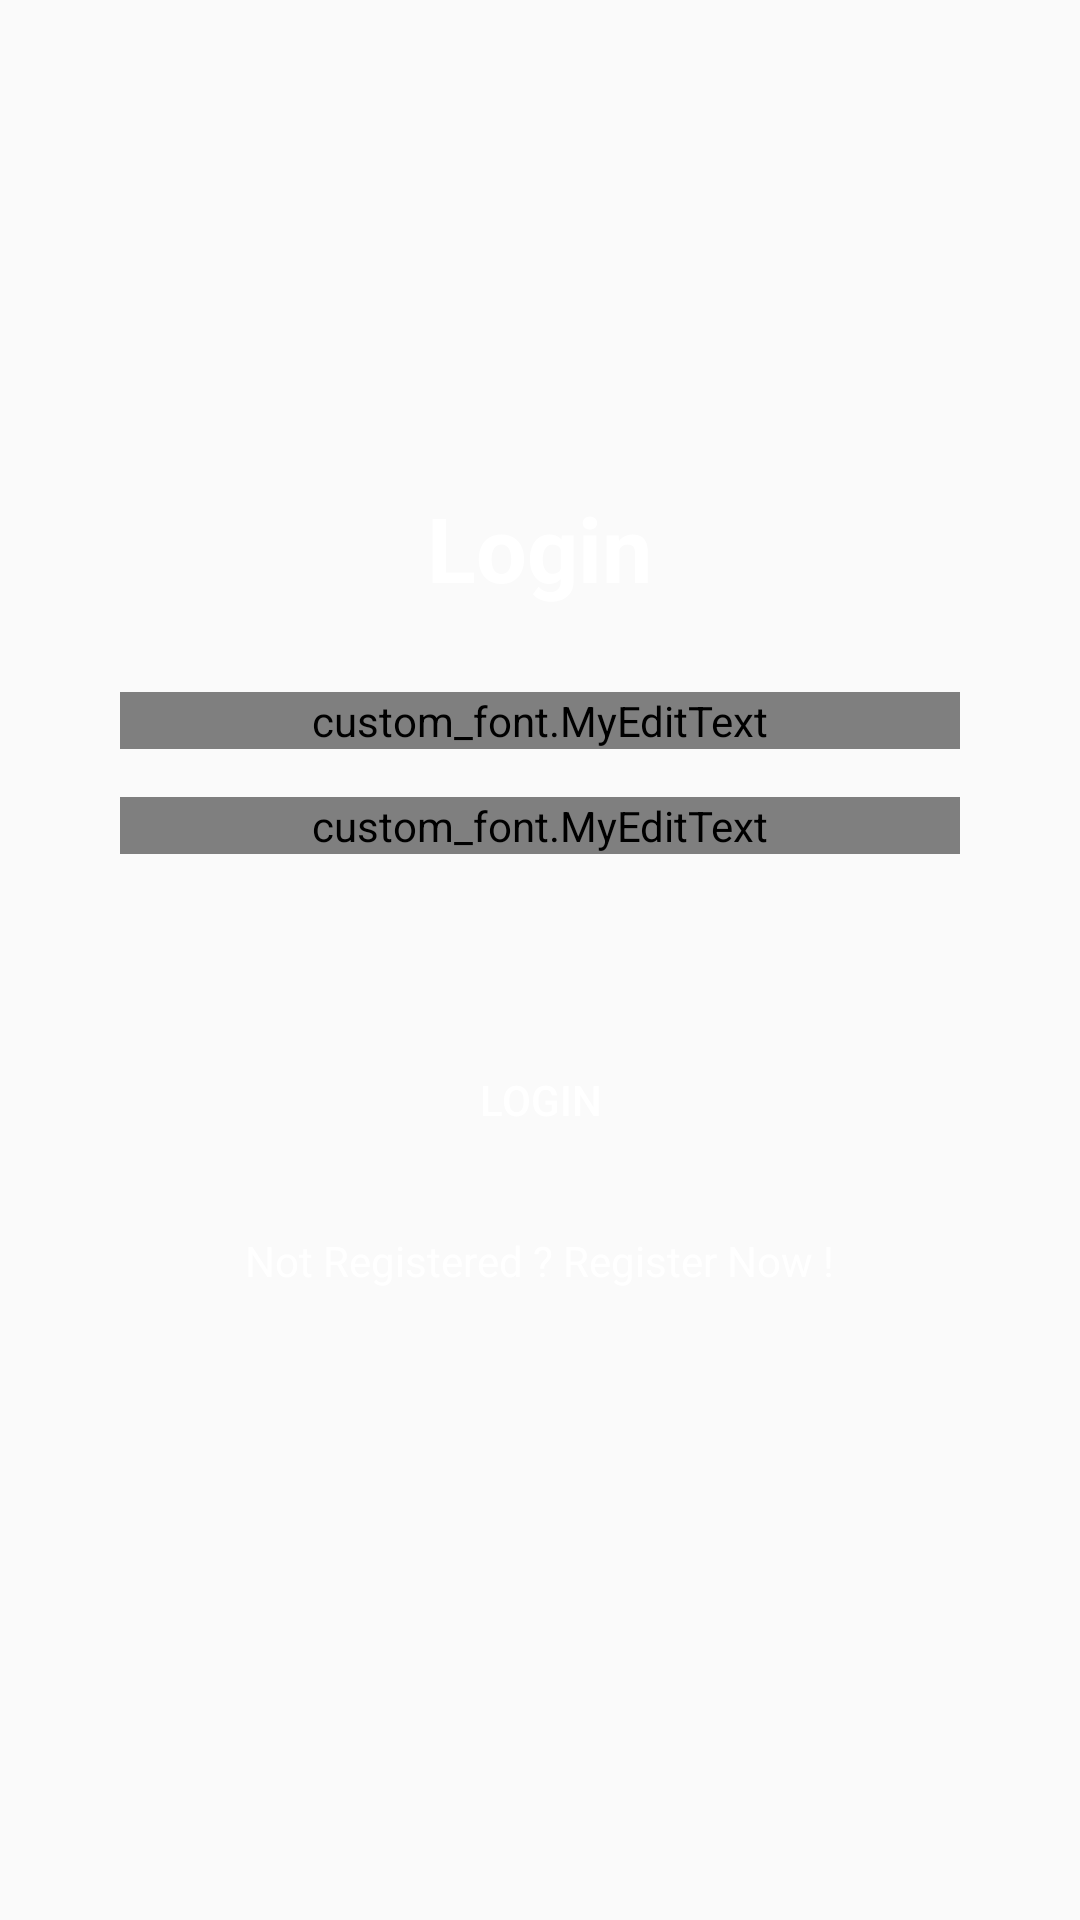

The Android layout XML behind this screen, and the referenced resources:
<!-- AndroidManifest.xml: application theme MyMaterialTheme -->
<!-- res/layout/fragment_login.xml -->
<?xml version="1.0" encoding="utf-8"?>
<LinearLayout xmlns:android="http://schemas.android.com/apk/res/android"
    android:orientation="vertical"

    android:gravity="center"
    android:layout_width="match_parent"
    android:layout_height="match_parent"
    android:id="@+id/root_view" >


    <TextView
        android:text="Login"
        android:textSize="30sp"
        android:textAlignment="center"
        android:textColor="#fff"
        android:textStyle="bold"
        android:layout_marginTop="10dp"
        android:layout_marginBottom="20dp"
        android:layout_width="wrap_content"
        android:layout_height="wrap_content"
        />


    <LinearLayout
        android:layout_width="match_parent"
        android:layout_height="wrap_content"
        android:orientation="vertical"
        android:gravity="center"
        android:layout_marginLeft="40dp"
        android:layout_marginRight="40dp">

    <android.support.design.widget.TextInputLayout
        android:layout_marginTop="8dp"
        android:layout_marginBottom="8dp"
        android:layout_width="match_parent"
        android:layout_height="wrap_content">

        <custom_font.MyEditText
            android:layout_width="match_parent"
            android:layout_height="wrap_content"
            android:textColorHint="#fff"
            android:hint="Enter Your Email"
            android:id="@+id/et_email"
            android:layout_gravity="center"
            android:inputType="textEmailAddress"
            android:background="@drawable/border"
            android:textSize="13dp"
            android:letterSpacing="0.1"/>

    </android.support.design.widget.TextInputLayout>

    <android.support.design.widget.TextInputLayout
        android:layout_marginTop="8dp"
        android:layout_marginBottom="8dp"
        android:layout_gravity="center"
        android:layout_width="match_parent"
        android:layout_height="wrap_content">

        <custom_font.MyEditText
            android:layout_width="match_parent"
            android:layout_height="wrap_content"
            android:hint="Enter Your Password"
            android:id="@+id/et_password"
            android:textColorHint="#fff"
            android:background="@drawable/border"
            android:inputType="textPassword"
            android:textSize="13dp"
            android:letterSpacing="0.1"
            />




    </android.support.design.widget.TextInputLayout>

    <Button
        android:id="@+id/btn_login"
        android:text="Login"
        android:layout_marginTop="50dp"
        android:background="@drawable/rect"
        android:textColor="@android:color/white"
        android:layout_width="match_parent"
        android:layout_height="wrap_content"/>

    <TextView
        android:id="@+id/tv_register"
        android:layout_marginTop="20dp"
        android:textColor="#fff"
        android:text="Not Registered ? Register Now !"
        android:layout_width="wrap_content"
        android:layout_height="wrap_content" />

    <ProgressBar
        style="@style/Base.Widget.AppCompat.ProgressBar"
        android:id="@+id/progress"
        android:visibility="invisible"
        android:layout_marginTop="10dp"
        android:layout_width="match_parent"
        android:layout_height="wrap_content"
        android:indeterminate="true" />
</LinearLayout>
</LinearLayout>
<!-- resources referenced by this layout -->
<resources>
  <style name="MyMaterialTheme" parent="MyMaterialTheme.Base">
  
      </style>
  <style name="MyMaterialTheme.Base" parent="Theme.AppCompat.Light.DarkActionBar">
          <item name="windowNoTitle">true</item>
          <item name="windowActionBar">false</item>
          <item name="colorPrimary">@color/colorPrimary</item>
          <item name="colorPrimaryDark">@color/colorPrimaryDark</item>
          <item name="colorAccent">@color/colorAccent</item>
  
          //
          <item name="android:windowNoTitle">true</item>
          <item name="android:windowFullscreen">true</item>
      </style>
  <color name="colorPrimary">#F50057</color>
  <color name="colorPrimaryDark">#C51162</color>
  <color name="colorAccent">#FF80AB</color>
</resources>
